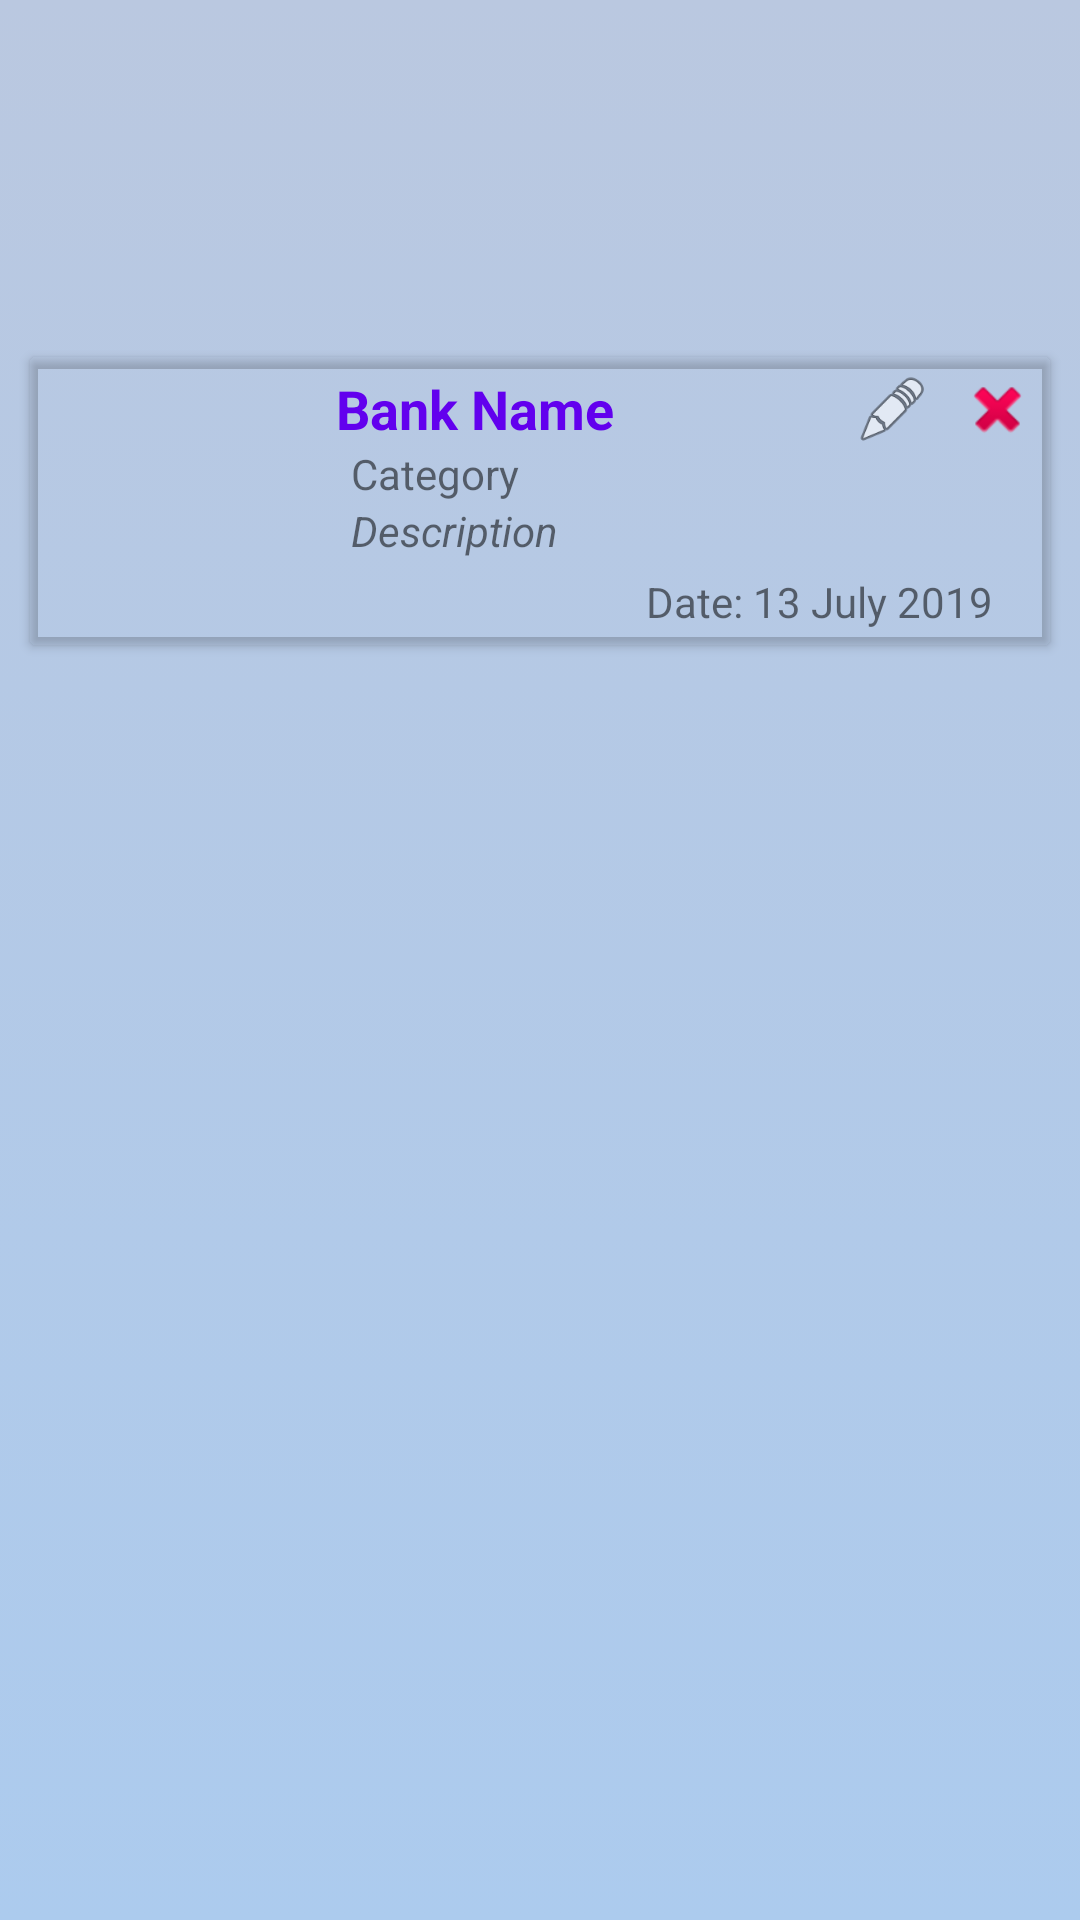

Produce the Android XML layout that renders to this screen, including the resource entries it uses.
<!-- AndroidManifest.xml: application theme Theme.FindOffers -->
<!-- res/layout/list_row.xml -->
<?xml version="1.0" encoding="utf-8"?>
<android.support.constraint.ConstraintLayout
        xmlns:android="http://schemas.android.com/apk/res/android"
        xmlns:app="http://schemas.android.com/apk/res-auto"
        xmlns:tools="http://schemas.android.com/tools"
        android:layout_width="match_parent"
        android:background="@drawable/gradiant_background"
        android:layout_height="wrap_content">

    <android.support.v7.widget.CardView
            android:padding="10dp"
            app:layout_constraintVertical_bias="0.21"
            android:layout_width="match_parent"
            android:layout_height="wrap_content"
            app:layout_constraintStart_toStartOf="parent"
            android:layout_marginTop="8dp"
            android:layout_marginBottom="8dp"
            app:layout_constraintLeft_toLeftOf="parent"
            app:layout_constraintRight_toRightOf="parent"
            app:cardBackgroundColor="@color/newcolor"
            app:layout_constraintBottom_toBottomOf="parent"
            app:layout_constraintTop_toTopOf="parent"
            app:layout_constraintEnd_toEndOf="parent" android:layout_marginStart="10dp" android:layout_marginEnd="10dp">
        <RelativeLayout
                android:padding="5dp"
                android:layout_width="match_parent"
                android:layout_height="match_parent"
        >
            <ImageView
                    android:contentDescription="@string/app_name"
                    android:layout_width="82dp"
                    android:layout_height="86dp" app:srcCompat="@mipmap/button" android:id="@+id/ImageViewId"
                    android:layout_marginLeft="10dp"
            />
            <TextView
                    android:text="Bank Name"
                    android:textStyle="bold"
                    android:textSize="18dp"
                    android:layout_marginLeft="10dp"
                    android:textColor="@color/design_default_color_primary"
                    android:textAlignment="center"
                    android:layout_toRightOf="@+id/ImageViewId"
                    android:layout_width="wrap_content"
                    android:layout_height="wrap_content"
                    android:id="@+id/ListJobName"
                    android:layout_alignParentStart="true" android:layout_marginStart="97dp"/>
            <TextView
                    android:text="Category"
                    android:layout_width="wrap_content"
                    android:layout_height="wrap_content" android:id="@+id/ListAssignedBy"
                    android:layout_below="@id/ListJobName"
                    android:layout_marginLeft="10dp"
                    android:layout_toRightOf="@id/ImageViewId"/>
            <TextView
                    android:layout_width="wrap_content" android:layout_height="wrap_content"
                    android:id="@+id/ListDate"
                    android:layout_alignParentRight="true"
                    android:layout_alignBottom="@id/ImageViewId"
                    android:text="Date: 13 July 2019"
                    android:layout_marginRight="14dp"

            />
            <Button android:id="@+id/EditButton"
                    android:layout_width="25dp"
                    android:layout_height="25dp"
                    android:background="@android:drawable/ic_menu_edit"
                    android:elevation="11dp"
                    android:layout_alignParentTop="true"
                    android:layout_alignParentEnd="true"
                    android:layout_marginEnd="35dp" />

            <Button
                    android:id="@+id/DeleteButton"
            android:layout_width="25dp"
            android:layout_height="25dp"
            android:layout_marginLeft="9dp"

            android:background="@android:drawable/ic_delete"
            android:layout_alignParentTop="true"
            android:layout_alignParentEnd="true" />

            <TextView
                    android:layout_width="wrap_content" android:layout_height="wrap_content"
                      android:id="@+id/ListAssignedTo"
                      android:text="Description"
                      android:layout_below="@id/ListAssignedBy"
                      android:layout_toRightOf="@id/ImageViewId"
                      android:layout_marginLeft="10dp"
                      android:textStyle="italic"
            />
        </RelativeLayout>
    </android.support.v7.widget.CardView>
</android.support.constraint.ConstraintLayout>
<!-- resources referenced by this layout -->
<resources>
  <!-- drawable gradiant_background (drawable-v24) -->
  <?xml version="1.0" encoding="utf-8"?>
  <selector xmlns:android="http://schemas.android.com/apk/res/android">
  
      <item>
          <shape>
              <gradient
                  android:angle="90"
                  android:startColor="#accbee"
                  android:endColor="#bac8e0"
                  android:type="linear"/>
          </shape>
      </item>
  
  </selector>
  <string name="app_name">Find Offers</string>
  <style name="Theme.FindOffers" parent="Theme.MaterialComponents.DayNight.DarkActionBar">
          
          <item name="colorPrimary">@color/purple_500</item>
          <item name="colorPrimaryVariant">@color/purple_700</item>
          <item name="colorOnPrimary">@color/white</item>
          
          <item name="colorSecondary">@color/teal_200</item>
          <item name="colorSecondaryVariant">@color/teal_700</item>
          <item name="colorOnSecondary">@color/black</item>
          
          <item name="android:statusBarColor">@color/black</item>
          
      </style>
  <color name="purple_500">#FF6200EE</color>
  <color name="purple_700">#FF3700B3</color>
  <color name="white">#FFFFFFFF</color>
  <color name="teal_200">#FF03DAC5</color>
  <color name="teal_700">#FF018786</color>
  <color name="black">#FF000000</color>
</resources>
